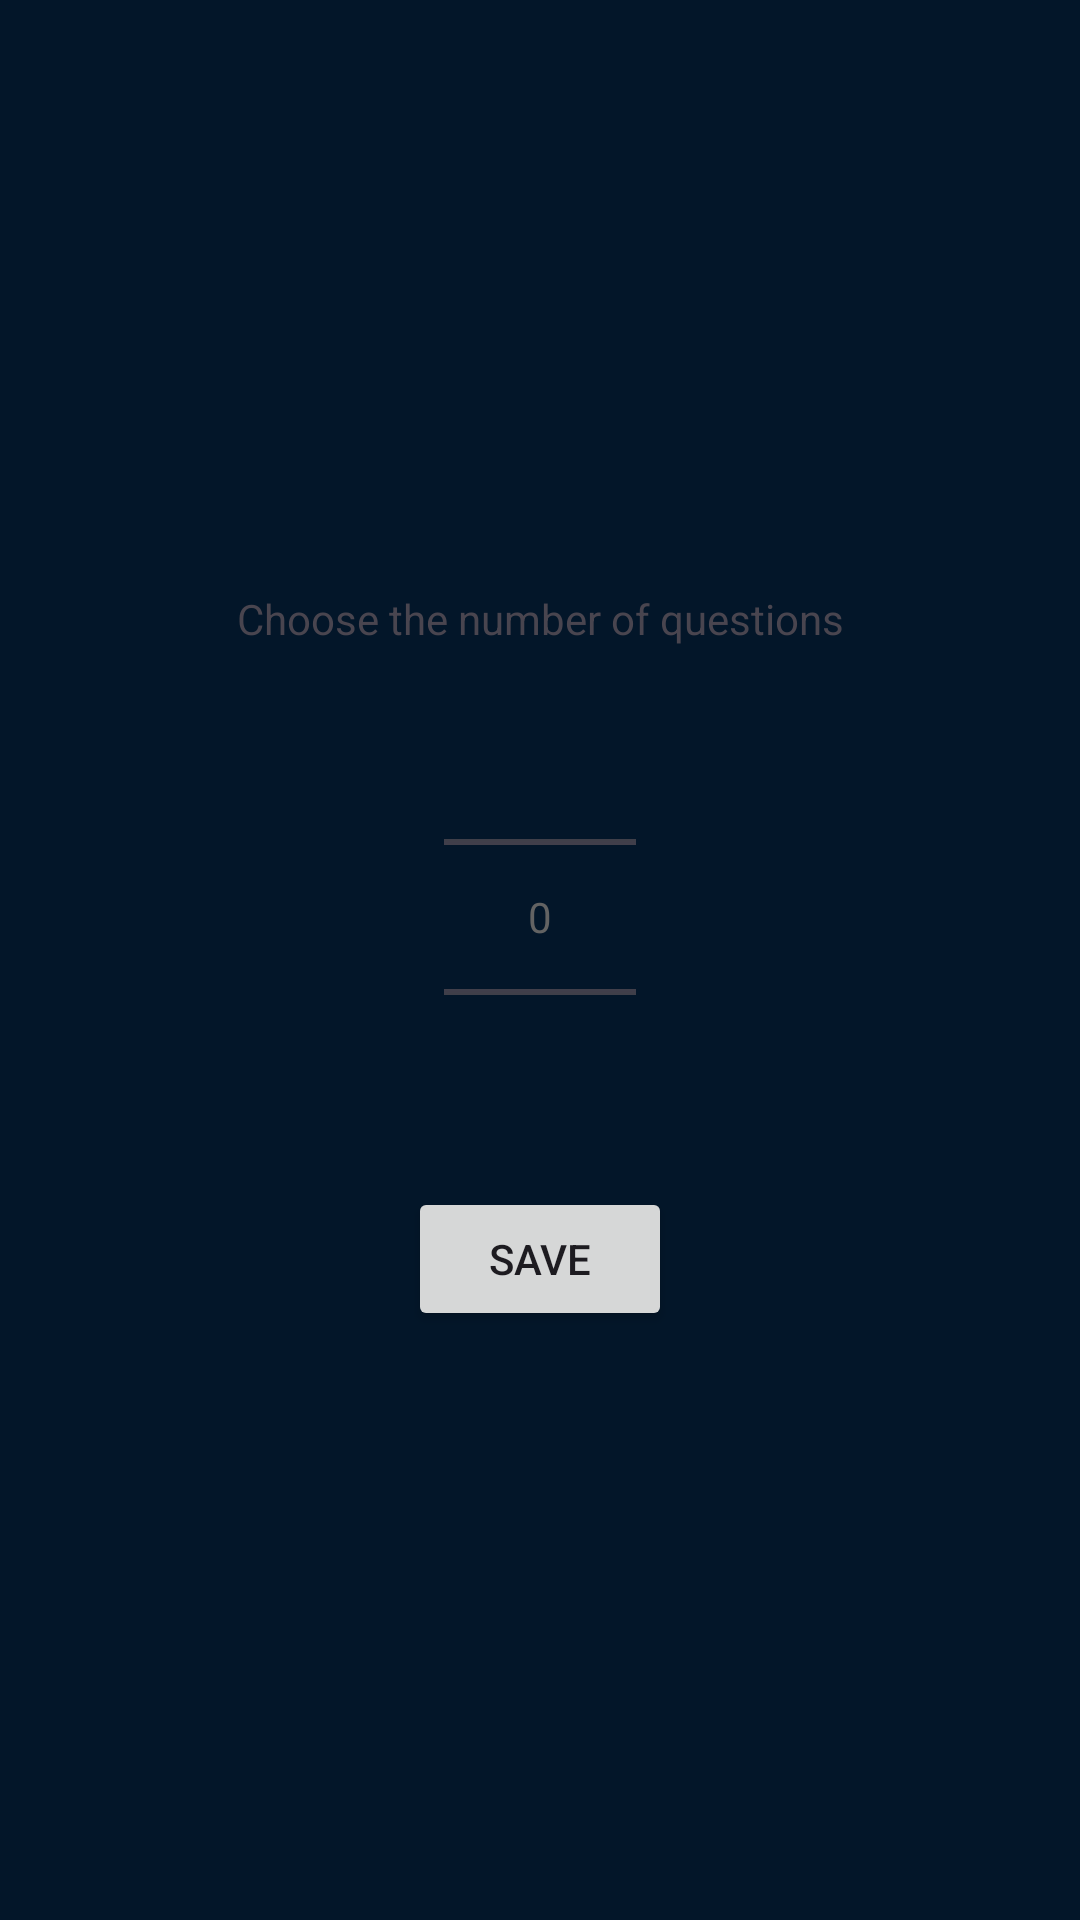

Here is an Android app screen rendered from its layout file. Give the layout XML and the strings, colors and styles it references.
<!-- AndroidManifest.xml: application theme AppTheme -->
<!-- res/layout/fragment_settings.xml -->
<?xml version="1.0" encoding="utf-8"?>
<androidx.constraintlayout.widget.ConstraintLayout xmlns:android="http://schemas.android.com/apk/res/android"
    android:layout_width="match_parent"
    android:layout_height="match_parent"
    xmlns:app="http://schemas.android.com/apk/res-auto">

    <LinearLayout
        app:layout_constraintTop_toTopOf="parent"
        app:layout_constraintStart_toStartOf="parent"
        app:layout_constraintEnd_toEndOf="parent"
        app:layout_constraintBottom_toBottomOf="parent"
        android:orientation="vertical"
        android:gravity="center"
        android:layout_width="match_parent"
        android:layout_height="wrap_content">

        <TextView
            android:gravity="center"
            android:text="Choose the number of questions"
            android:layout_width="match_parent"
            android:layout_height="wrap_content"/>

        <NumberPicker

            android:id="@+id/questionSetLimitNP"
            android:layout_width="wrap_content"
            android:layout_height="wrap_content"/>

        <Button
            android:id="@+id/questionSetLimitSave"
            android:layout_width="wrap_content"
            android:layout_height="wrap_content"
            android:text="Save"/>

    </LinearLayout>

</androidx.constraintlayout.widget.ConstraintLayout>
<!-- resources referenced by this layout -->
<resources>
  <color name="primary">#009CED</color>
  <color name="primaryDark">#031629</color>
  <color name="gray_light_text">#878787</color>
  <style name="cursorColor" parent="Widget.AppCompat.AutoCompleteTextView">
          <item name="android:textCursorDrawable">@drawable/z_shape_cursor_white</item>
      </style>
  <color name="gray_medium_text">#636363</color>
  <style name="MaterialFullscreenTheme" parent="ThemeOverlay.MaterialComponents.MaterialCalendar.Fullscreen">
          <item name="android:layout_width">match_parent</item>
          <item name="android:layout_height">wrap_content</item>
      </style>
  <style name="MaterialTheme" parent="ThemeOverlay.MaterialComponents">
          <item name="android:layout_width">match_parent</item>
          <item name="android:layout_height">wrap_content</item>
      </style>
  <color name="secondary">#D62828</color>
  <color name="white">#ffffff</color>
  <color name="black">#000000</color>
  <!-- drawable z_shape_cursor_white (drawable) -->
  <?xml version="1.0" encoding="utf-8"?>
  <shape xmlns:android="http://schemas.android.com/apk/res/android"
      android:shape="rectangle" >
      <solid android:color="@color/white" />
      <size android:width="2dp" />
      <padding
          android:top="-5px"
          android:bottom="-5px" />
  </shape>
</resources>
